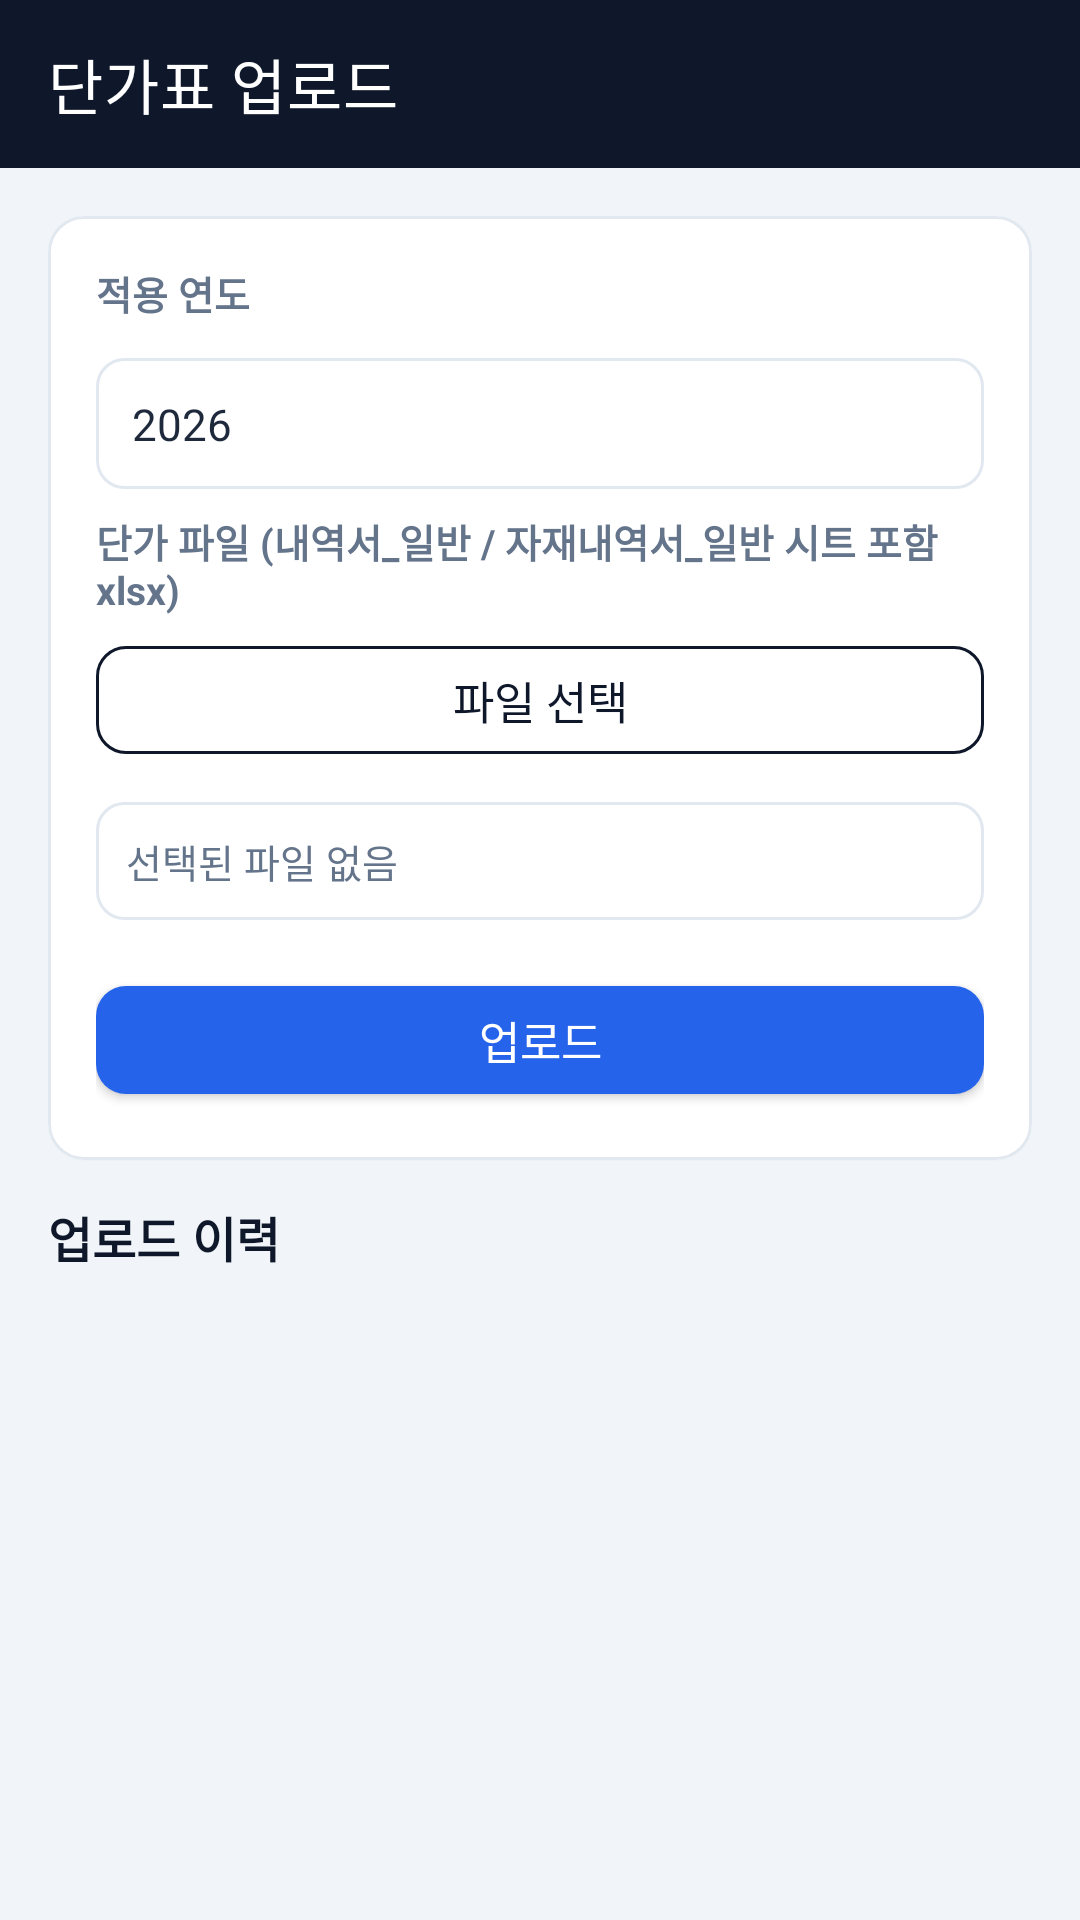

Android layout source for this screen:
<!-- AndroidManifest.xml: activity theme Theme.Jijang -->
<!-- res/layout/activity_price_upload.xml -->
<?xml version="1.0" encoding="utf-8"?>
<LinearLayout xmlns:android="http://schemas.android.com/apk/res/android"
    xmlns:app="http://schemas.android.com/apk/res-auto"
    android:layout_width="match_parent"
    android:layout_height="match_parent"
    android:orientation="vertical"
    android:background="@color/background">

    <androidx.appcompat.widget.Toolbar
        android:id="@+id/toolbar"
        android:layout_width="match_parent"
        android:layout_height="?attr/actionBarSize"
        android:background="@color/primary"
        app:title="단가표 업로드"
        app:titleTextColor="@color/on_primary" />

    <ScrollView
        android:layout_width="match_parent"
        android:layout_height="0dp"
        android:layout_weight="1">

        <LinearLayout
            android:layout_width="match_parent"
            android:layout_height="wrap_content"
            android:orientation="vertical"
            android:padding="16dp">

            <com.google.android.material.card.MaterialCardView
                android:layout_width="match_parent"
                android:layout_height="wrap_content"
                android:layout_marginBottom="14dp"
                app:cardCornerRadius="@dimen/card_radius"
                app:cardElevation="@dimen/card_elevation"
                app:strokeColor="@color/line"
                app:strokeWidth="1dp">

                <LinearLayout
                    android:layout_width="match_parent"
                    android:layout_height="wrap_content"
                    android:orientation="vertical"
                    android:padding="16dp">

                    <TextView style="@style/SubHeader" android:layout_marginTop="0dp" android:text="적용 연도" />
                    <EditText
                        android:id="@+id/editEffectiveYear"
                        style="@style/Widget.Jijang.EditText"
                        android:layout_width="match_parent"
                        android:layout_height="wrap_content"
                        android:inputType="number"
                        android:text="2026" />

                    <TextView style="@style/SubHeader" android:text="단가 파일 (내역서_일반 / 자재내역서_일반 시트 포함 xlsx)" />

                    <com.google.android.material.button.MaterialButton
                        android:id="@+id/buttonPickFile"
                        style="@style/Widget.Jijang.Button.Outlined"
                        android:layout_width="match_parent"
                        android:layout_height="wrap_content"
                        android:text="파일 선택" />

                    <TextView
                        android:id="@+id/textSelectedFile"
                        android:layout_width="match_parent"
                        android:layout_height="wrap_content"
                        android:layout_marginTop="10dp"
                        android:background="@drawable/bg_input_field"
                        android:text="선택된 파일 없음"
                        android:textColor="@color/text_secondary"
                        android:textSize="13sp" />

                    <com.google.android.material.button.MaterialButton
                        android:id="@+id/buttonUpload"
                        android:layout_width="match_parent"
                        android:layout_height="wrap_content"
                        android:layout_marginTop="16dp"
                        android:text="업로드" />
                </LinearLayout>
            </com.google.android.material.card.MaterialCardView>

            <TextView style="@style/SectionHeader" android:layout_marginTop="0dp" android:text="업로드 이력" />
            <LinearLayout
                android:id="@+id/containerHistory"
                android:layout_width="match_parent"
                android:layout_height="wrap_content"
                android:orientation="vertical" />

        </LinearLayout>
    </ScrollView>
</LinearLayout>
<!-- resources referenced by this layout -->
<resources>
  <color name="background">#F1F5F9</color>
  <color name="line">#E2E8F0</color>
  <color name="on_primary">#FFFFFF</color>
  <color name="primary">#0F172A</color>
  <color name="text_secondary">#64748B</color>
  <dimen name="card_elevation">1dp</dimen>
  <dimen name="card_radius">12dp</dimen>
  <!-- drawable bg_input_field (drawable) -->
  <?xml version="1.0" encoding="utf-8"?>
  <shape xmlns:android="http://schemas.android.com/apk/res/android">
      <solid android:color="@color/surface" />
      <corners android:radius="@dimen/field_radius" />
      <stroke android:width="1dp" android:color="@color/line" />
      <padding android:left="10dp" android:top="10dp" android:right="10dp" android:bottom="10dp" />
  </shape>
  <style name="SectionHeader">
          <item name="android:layout_width">match_parent</item>
          <item name="android:layout_height">wrap_content</item>
          <item name="android:layout_marginTop">20dp</item>
          <item name="android:layout_marginBottom">8dp</item>
          <item name="android:textColor">@color/primary</item>
          <item name="android:textSize">16sp</item>
          <item name="android:textStyle">bold</item>
      </style>
  <style name="SubHeader">
          <item name="android:layout_width">match_parent</item>
          <item name="android:layout_height">wrap_content</item>
          <item name="android:layout_marginTop">8dp</item>
          <item name="android:layout_marginBottom">4dp</item>
          <item name="android:textColor">@color/text_secondary</item>
          <item name="android:textSize">13sp</item>
          <item name="android:textStyle">bold</item>
      </style>
  <style name="Widget.Jijang.Button.Outlined" parent="Widget.MaterialComponents.Button.OutlinedButton">
          <item name="android:textColor">@color/primary</item>
          <item name="strokeColor">@color/primary</item>
          <item name="android:textAllCaps">false</item>
          <item name="android:textSize">15sp</item>
          <item name="android:minHeight">@dimen/button_height</item>
          <item name="cornerRadius">@dimen/button_radius</item>
          <item name="android:letterSpacing">0</item>
      </style>
  <style name="Widget.Jijang.EditText" parent="android:Widget.EditText">
          <item name="android:background">@drawable/bg_input_field</item>
          <item name="android:padding">12dp</item>
          <item name="android:textColor">@color/text_primary</item>
          <item name="android:textColorHint">@color/text_secondary</item>
          <item name="android:textSize">14.5sp</item>
          <item name="android:layout_marginTop">8dp</item>
      </style>
  <color name="surface">#FFFFFF</color>
  <dimen name="field_radius">9dp</dimen>
  <dimen name="button_height">48dp</dimen>
  <dimen name="button_radius">10dp</dimen>
  <color name="text_primary">#1E293B</color>
  <color name="primary_dark">#020617</color>
  <color name="accent">#2563EB</color>
  <color name="on_accent">#FFFFFF</color>
  <style name="ShapeAppearance.Jijang.SmallComponent" parent="ShapeAppearance.MaterialComponents.SmallComponent">
          <item name="cornerSize">@dimen/button_radius</item>
      </style>
  <style name="Widget.Jijang.Button" parent="Widget.MaterialComponents.Button">
          <item name="backgroundTint">@color/accent</item>
          <item name="android:textColor">@color/on_accent</item>
          <item name="android:textAllCaps">false</item>
          <item name="android:textSize">15sp</item>
          <item name="android:minHeight">@dimen/button_height</item>
          <item name="cornerRadius">@dimen/button_radius</item>
          <item name="android:letterSpacing">0</item>
      </style>
  <style name="Widget.Jijang.Button.Text" parent="Widget.MaterialComponents.Button.TextButton">
          <item name="android:textColor">@color/accent_dark</item>
          <item name="android:textAllCaps">false</item>
          <item name="android:letterSpacing">0</item>
      </style>
  <color name="accent_dark">#1D4ED8</color>
</resources>
